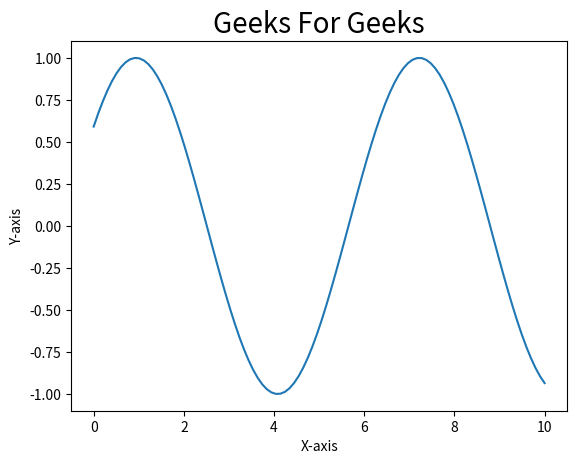

This figure's Python source:
# importing libraries
import numpy as np
import time
import matplotlib
import matplotlib.pyplot as plt

print('matplotlib: {}'.format(matplotlib.__version__))
# creating initial data values
# of x and y
x = np.linspace(0, 10, 100)
y = np.sin(x)
 
# to run GUI event loop
plt.ion()
 
# here we are creating sub plots
figure = plt.figure()
ax = figure.add_subplot(111)
line1, = ax.plot(x, y)
 
# setting title
plt.title("Geeks For Geeks", fontsize=20)
 
# setting x-axis label and y-axis label
plt.xlabel("X-axis")
plt.ylabel("Y-axis")

# plt.show()
 
# Loop
for i in range(50):
    # creating new Y values
    new_y = np.sin(x-0.5*i)
 
    # updating data values
    line1.set_xdata(x)
    line1.set_ydata(new_y)
    # plt.plot()
    # drawing updated values
    figure.canvas.draw()
    figure.canvas.flush_events()
    time.sleep(0.1)